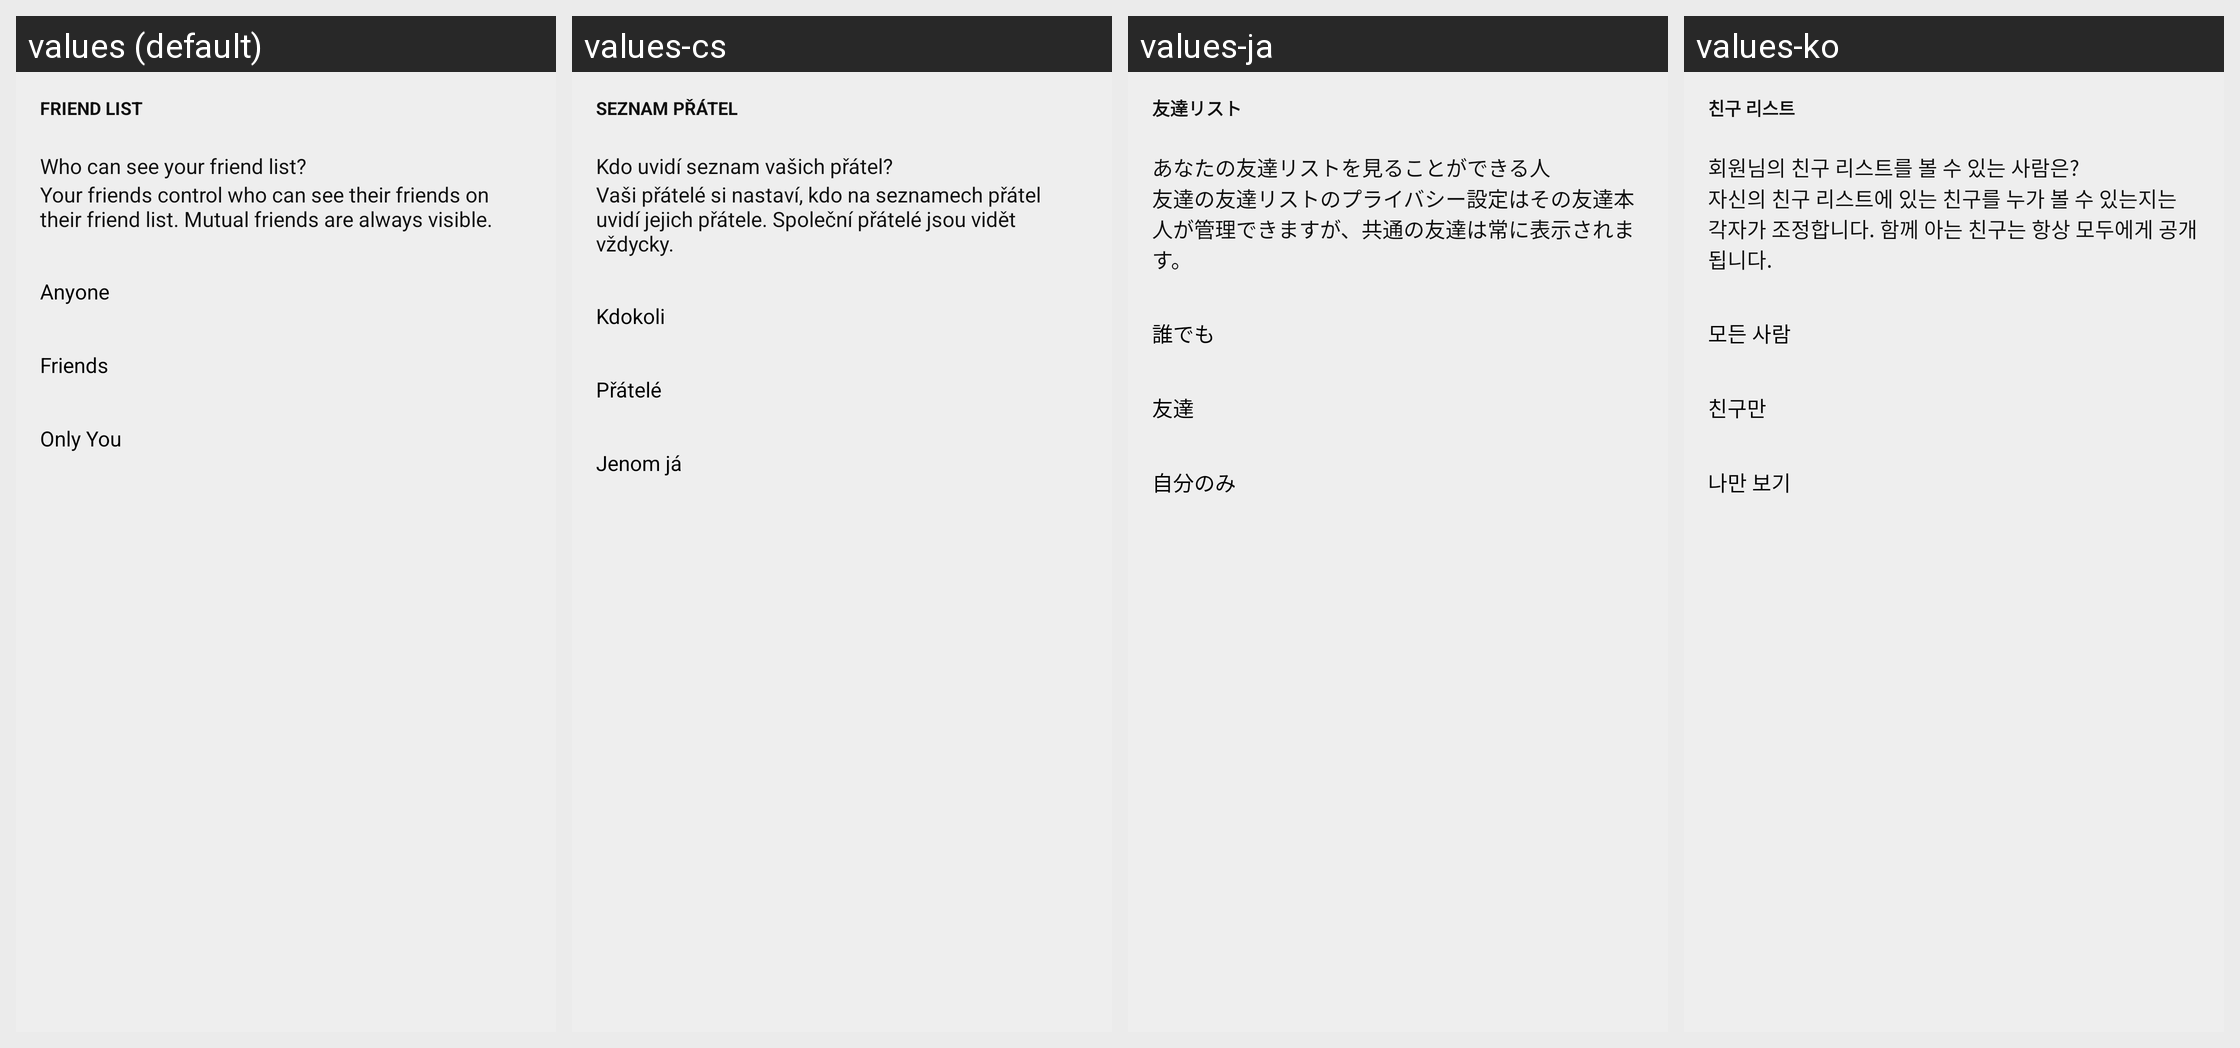

Strings drawn on this Android screen and how each of the app's shown locales translates them:
Android screen res/layout/settings_privacy_friend_list_fragment.xml rendered under 4 locales, left to right: values (default), values-cs, values-ja, values-ko. Device: Nexus 5 (rendered at 1080×1920; each locale shown at half size, 540×960, under a caption strip naming it); theme Theme.Light.NoActionBar.
Other locales in the repository, not shown: values-af, values-am, values-ar, values-as, values-az, values-be, values-bg, values-bn, values-bs, values-ca, values-da, values-de, values-el, values-en-rGB, values-es, values-es-rES, values-es-rUS, values-et, values-eu, values-fa, values-fi, values-fr, values-fr-rCA, values-gl, values-gu, values-hi, values-hr, values-hu, values-hy, values-in, values-is, values-it, values-iw, values-ka, values-kk, values-km, values-kn, values-ky, values-lo, values-lt, values-lv, values-mk, values-ml, values-mn, values-mr, values-ms, values-my, values-nb, values-ne, values-nl, values-or, values-pa, values-pl, values-pt, values-pt-rBR, values-pt-rPT, values-ro, values-ru, values-si, values-sk, values-sl, values-sq, values-sr, values-sv, values-sw, values-ta, values-te, values-th, values-tl, values-tr, values-uk, values-ur, values-uz, values-vi, values-zh-rCN, values-zh-rHK, values-zh-rTW, values-zu.
Strings drawn on this screen, with the default value and each locale's value (text and hints the layout hard-codes, and strings that could not be matched under every locale, appear in the picture but are not listed):

settings_friends_list_privacy_label
  values: Friend List
  values-cs: Seznam přátel
  values-ja: 友達リスト
  values-ko: 친구 리스트

settings_friends_list_privacy_title
  values: Who can see your friend list?
  values-cs: Kdo uvidí seznam vašich přátel?
  values-ja: あなたの友達リストを見ることができる人
  values-ko: 회원님의 친구 리스트를 볼 수 있는 사람은?

settings_privacy_friend_list_footer
  values: Your friends control who can see their friends on their friend list. Mutual friends are always visible.
  values-cs: Vaši přátelé si nastaví, kdo na seznamech přátel uvidí jejich přátele. Společní přátelé jsou vidět vždycky.
  values-ja: 友達の友達リストのプライバシー設定はその友達本人が管理できますが、共通の友達は常に表示されます。
  values-ko: 자신의 친구 리스트에 있는 친구를 누가 볼 수 있는지는 각자가 조정합니다. 함께 아는 친구는 항상 모두에게 공개됩니다.

settings_privacy_common_anyone_title
  values: Anyone
  values-cs: Kdokoli
  values-ja: 誰でも
  values-ko: 모든 사람

settings_privacy_common_friends_title
  values: Friends
  values-cs: Přátelé
  values-ja: 友達
  values-ko: 친구만

settings_privacy_common_just_me_title
  values: Only You
  values-cs: Jenom já
  values-ja: 自分のみ
  values-ko: 나만 보기
